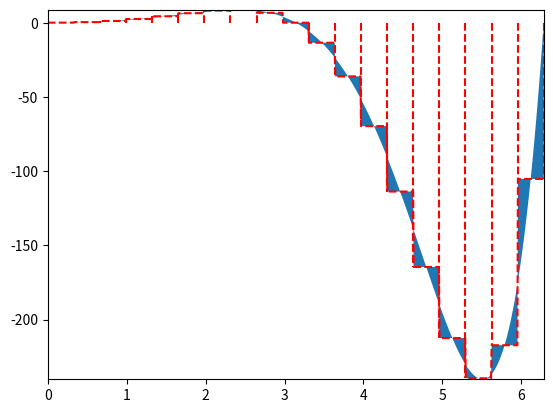

Python code for this plot:
# -*- coding: utf-8 -*-
"""
Created on Mon Aug 16 21:05:10 2021

[redacted]
"""

import numpy as np
import matplotlib.pyplot as plt

def f(x):
    
    outputArg1=x*(12-x) + np.sin(np.pi*x)
    
    return outputArg1

def piecewise_constant_vec(x,data):
    
    outputArg1=np.zeros_like(x)
    outputArg1[x==data[len(data)-1][1]]=data[-2][0]
    for i in range(len(data)-1):
        outputArg1[np.logical_and(x>=data[i][1],x<data[i+1][1])]=data[i][0]
    
    return outputArg1

def viz_midpoint(f,a,b,n):

    x1=np.linspace(a,b,1000)
    x2=np.linspace(a,b,n)
    
    data=[ ( f(x2[k]+(x2[k+1]-x2[k])/2), x2[k]) for k in range(len(x2)-1) ]
    data.append((0,b))
    
    y1=f(x1)
    y2=piecewise_constant_vec(x1, data)
    y3=np.zeros((2,len(x2)))
    y3[1,:]=piecewise_constant_vec(x2+1E-20,data)
    
    plt.fill_between(x1,y1,y2)
    plt.axis([a,b,np.min(f(x1)),np.max(f(x1))])
    plt.plot(x1,y2,'r--')
    plt.plot(np.resize(x2,(2,len(x2))),y3,'r--')
    
    plt.show()
    
viz_midpoint(lambda x: np.exp(x)*np.arctan(x)*np.sin(x),0,2*np.pi,20) 
